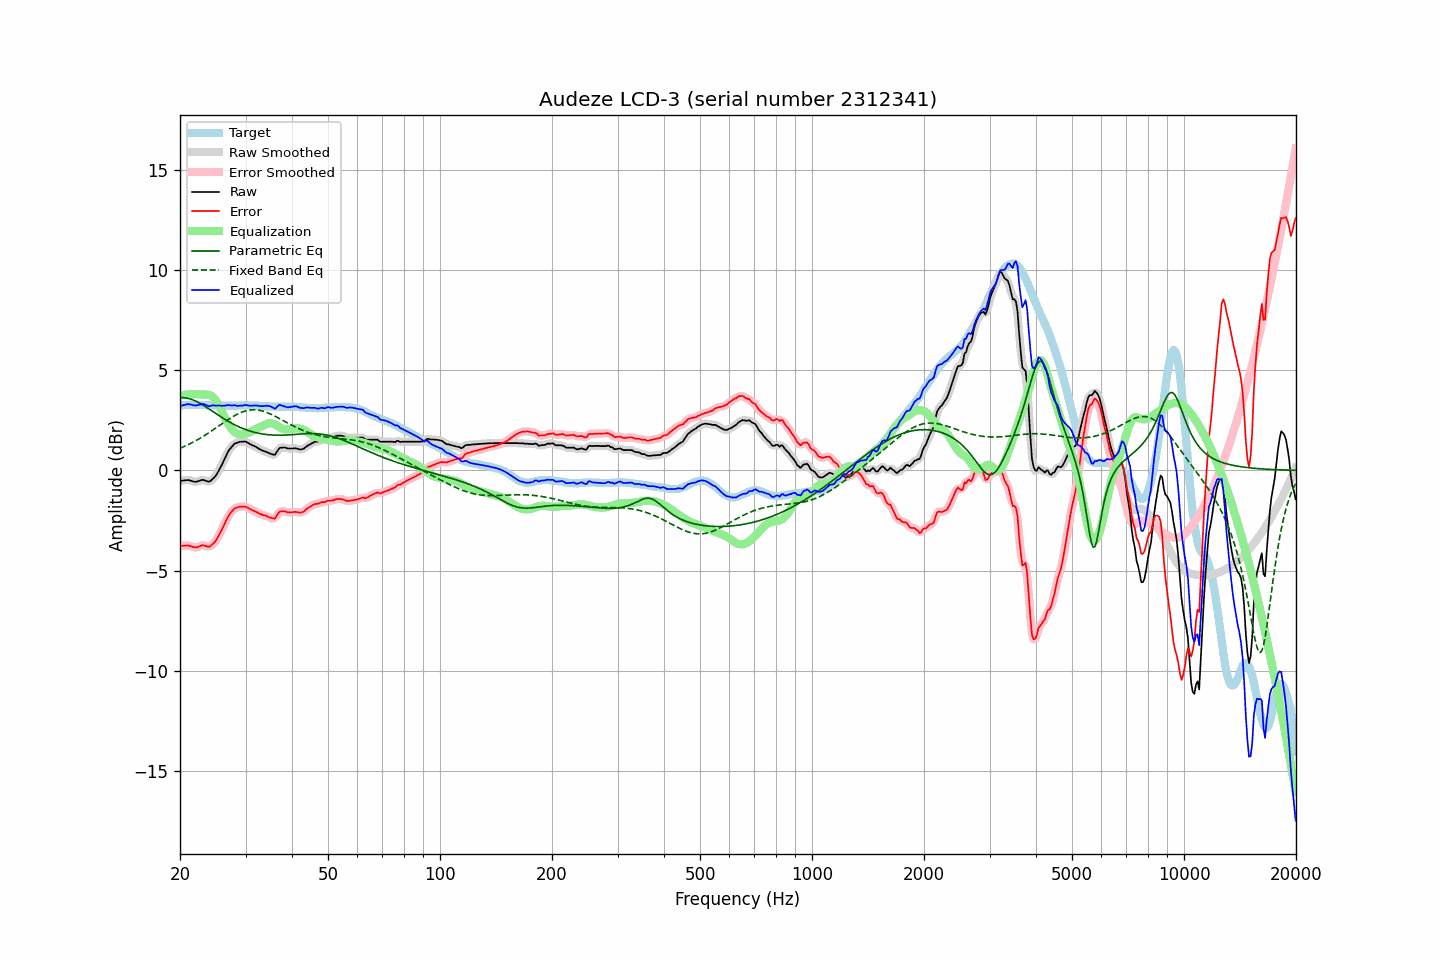

The data file committed next to this chart (first rows):
frequency, raw, error, smoothed, error_smoothed, equalization, parametric_eq, fixed_band_eq, equalized_raw, equalized_smoothed, target
20.00, -0.53, -3.76, -0.53, -3.77, 3.73, 3.63, 1.10, 3.21, 3.20, 3.24
20.20, -0.52, -3.76, -0.51, -3.76, 3.75, 3.63, 1.14, 3.23, 3.23, 3.25
20.40, -0.51, -3.76, -0.50, -3.76, 3.76, 3.63, 1.17, 3.25, 3.26, 3.26
20.61, -0.50, -3.75, -0.49, -3.75, 3.77, 3.62, 1.21, 3.28, 3.28, 3.26
20.81, -0.49, -3.75, -0.49, -3.75, 3.78, 3.61, 1.24, 3.30, 3.30, 3.27
21.02, -0.48, -3.74, -0.48, -3.75, 3.79, 3.60, 1.28, 3.31, 3.31, 3.27
21.23, -0.50, -3.77, -0.50, -3.77, 3.80, 3.57, 1.32, 3.30, 3.30, 3.28
21.44, -0.52, -3.79, -0.52, -3.79, 3.80, 3.55, 1.36, 3.28, 3.28, 3.27
21.66, -0.55, -3.82, -0.55, -3.82, 3.81, 3.52, 1.40, 3.26, 3.26, 3.27
21.87, -0.57, -3.84, -0.56, -3.84, 3.81, 3.49, 1.45, 3.24, 3.25, 3.27
22.09, -0.57, -3.85, -0.56, -3.84, 3.81, 3.45, 1.49, 3.24, 3.24, 3.28
22.31, -0.55, -3.83, -0.55, -3.83, 3.80, 3.41, 1.54, 3.26, 3.26, 3.28
22.54, -0.52, -3.79, -0.52, -3.79, 3.80, 3.37, 1.58, 3.28, 3.28, 3.27
22.76, -0.50, -3.76, -0.49, -3.76, 3.80, 3.32, 1.63, 3.30, 3.30, 3.26
22.99, -0.47, -3.73, -0.48, -3.74, 3.79, 3.28, 1.68, 3.33, 3.31, 3.26
23.22, -0.49, -3.75, -0.49, -3.75, 3.79, 3.23, 1.73, 3.30, 3.30, 3.26
23.45, -0.52, -3.77, -0.52, -3.77, 3.79, 3.18, 1.78, 3.27, 3.27, 3.25
23.69, -0.55, -3.80, -0.55, -3.80, 3.78, 3.12, 1.83, 3.23, 3.23, 3.25
23.92, -0.57, -3.82, -0.55, -3.80, 3.77, 3.07, 1.88, 3.20, 3.22, 3.25
24.16, -0.53, -3.78, -0.52, -3.77, 3.74, 3.02, 1.94, 3.21, 3.22, 3.25
24.40, -0.45, -3.70, -0.46, -3.71, 3.69, 2.96, 1.99, 3.25, 3.23, 3.25
24.65, -0.38, -3.63, -0.38, -3.63, 3.62, 2.91, 2.04, 3.25, 3.24, 3.25
24.89, -0.29, -3.54, -0.28, -3.53, 3.53, 2.86, 2.10, 3.23, 3.24, 3.25
25.14, -0.17, -3.42, -0.17, -3.41, 3.41, 2.80, 2.16, 3.23, 3.24, 3.25
25.39, -0.02, -3.26, -0.03, -3.27, 3.27, 2.75, 2.21, 3.24, 3.23, 3.24
25.65, 0.12, -3.12, 0.12, -3.12, 3.11, 2.70, 2.27, 3.24, 3.23, 3.24
25.91, 0.27, -2.97, 0.28, -2.96, 2.95, 2.65, 2.32, 3.22, 3.23, 3.24
26.16, 0.45, -2.79, 0.44, -2.80, 2.79, 2.60, 2.38, 3.23, 3.23, 3.24
26.43, 0.61, -2.63, 0.62, -2.62, 2.62, 2.55, 2.43, 3.23, 3.24, 3.24
26.69, 0.78, -2.45, 0.79, -2.45, 2.46, 2.50, 2.49, 3.25, 3.25, 3.24
26.96, 0.95, -2.28, 0.94, -2.30, 2.32, 2.45, 2.54, 3.27, 3.25, 3.23
27.23, 1.06, -2.17, 1.06, -2.17, 2.19, 2.40, 2.59, 3.25, 3.25, 3.23
27.50, 1.16, -2.07, 1.17, -2.06, 2.08, 2.36, 2.64, 3.24, 3.25, 3.23
27.77, 1.25, -1.98, 1.26, -1.98, 1.99, 2.32, 2.69, 3.24, 3.24, 3.23
28.05, 1.34, -1.89, 1.32, -1.91, 1.92, 2.28, 2.74, 3.26, 3.24, 3.23
28.33, 1.36, -1.87, 1.37, -1.86, 1.86, 2.24, 2.78, 3.23, 3.23, 3.23
28.62, 1.39, -1.84, 1.40, -1.83, 1.83, 2.20, 2.82, 3.22, 3.23, 3.23
28.90, 1.42, -1.82, 1.42, -1.82, 1.81, 2.16, 2.86, 3.23, 3.22, 3.24
29.19, 1.43, -1.81, 1.43, -1.81, 1.80, 2.13, 2.89, 3.23, 3.23, 3.24
29.48, 1.43, -1.80, 1.44, -1.80, 1.80, 2.09, 2.92, 3.23, 3.24, 3.24
29.78, 1.44, -1.80, 1.44, -1.80, 1.81, 2.06, 2.95, 3.26, 3.25, 3.25
30.08, 1.43, -1.81, 1.42, -1.82, 1.84, 2.03, 2.97, 3.27, 3.26, 3.25
30.38, 1.38, -1.86, 1.39, -1.86, 1.86, 2.00, 2.99, 3.25, 3.25, 3.24
30.68, 1.34, -1.90, 1.34, -1.90, 1.90, 1.98, 3.01, 3.24, 3.24, 3.24
30.99, 1.29, -1.95, 1.30, -1.95, 1.93, 1.95, 3.02, 3.23, 3.23, 3.24
31.30, 1.25, -1.99, 1.26, -1.98, 1.98, 1.93, 3.02, 3.23, 3.23, 3.24
31.61, 1.22, -2.02, 1.22, -2.02, 2.02, 1.91, 3.03, 3.24, 3.24, 3.24
31.93, 1.18, -2.05, 1.18, -2.06, 2.06, 1.89, 3.02, 3.24, 3.24, 3.24
32.24, 1.13, -2.09, 1.13, -2.10, 2.10, 1.87, 3.02, 3.23, 3.23, 3.23
32.57, 1.08, -2.14, 1.09, -2.14, 2.14, 1.85, 3.00, 3.22, 3.22, 3.23
32.89, 1.04, -2.18, 1.04, -2.18, 2.17, 1.84, 2.99, 3.21, 3.21, 3.22
33.22, 1.00, -2.21, 1.00, -2.21, 2.20, 1.82, 2.97, 3.21, 3.21, 3.21
33.55, 0.97, -2.24, 0.97, -2.23, 2.24, 1.81, 2.95, 3.21, 3.21, 3.21
33.89, 0.94, -2.26, 0.94, -2.26, 2.28, 1.80, 2.92, 3.22, 3.22, 3.20
34.23, 0.91, -2.28, 0.91, -2.29, 2.32, 1.79, 2.89, 3.23, 3.23, 3.20
34.57, 0.87, -2.32, 0.88, -2.32, 2.35, 1.78, 2.86, 3.22, 3.22, 3.20
34.92, 0.84, -2.35, 0.84, -2.35, 2.36, 1.77, 2.83, 3.20, 3.20, 3.19
35.27, 0.81, -2.38, 0.80, -2.39, 2.35, 1.77, 2.79, 3.17, 3.16, 3.19
35.62, 0.79, -2.40, 0.79, -2.40, 2.33, 1.76, 2.75, 3.13, 3.12, 3.19
35.97, 0.77, -2.41, 0.82, -2.37, 2.30, 1.76, 2.71, 3.07, 3.11, 3.19
... 635 more rows
